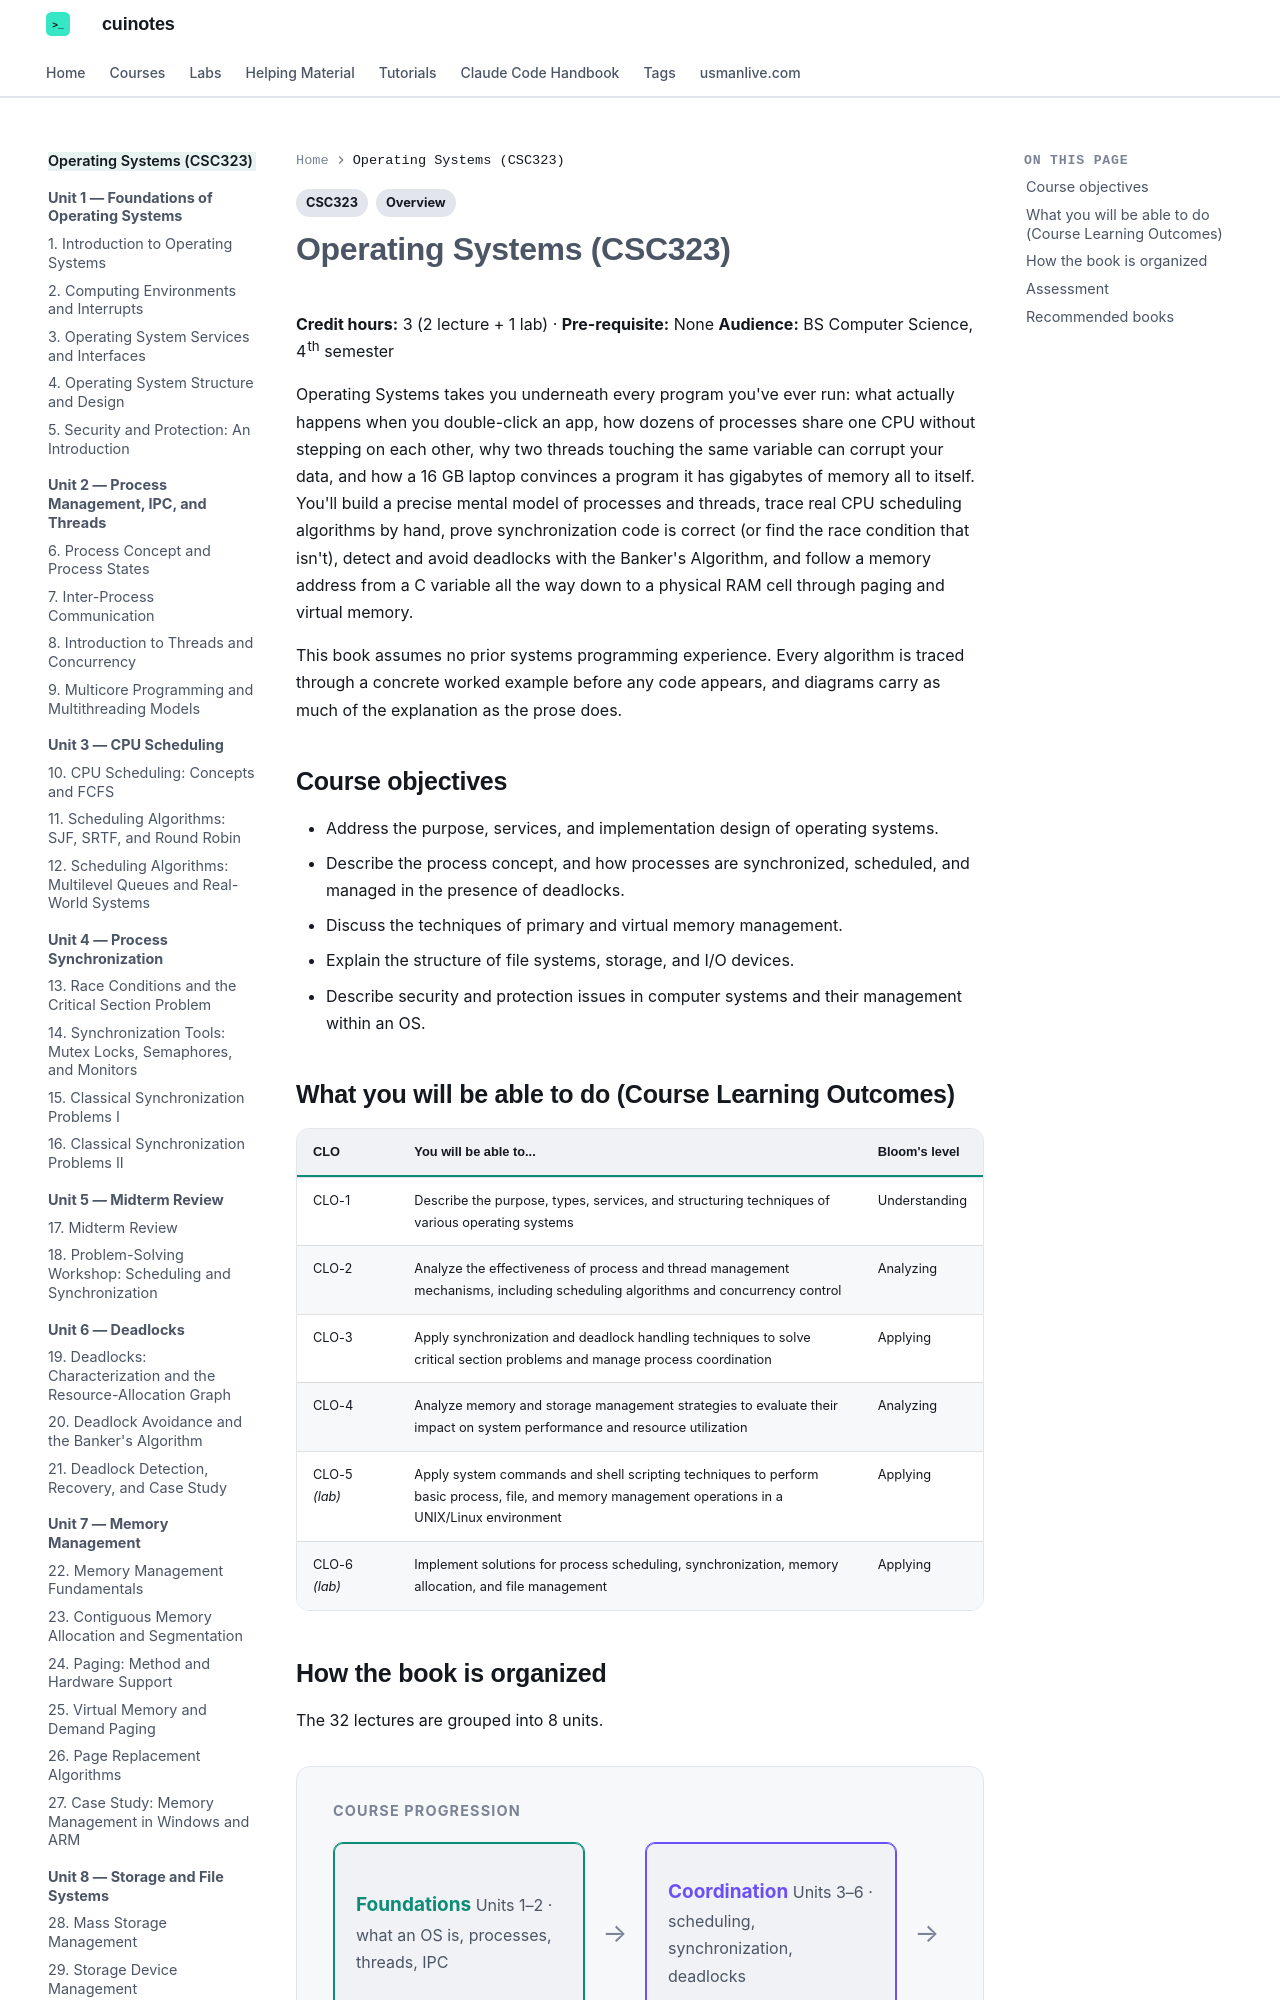

repository: mua22/mern-web-book · page: operating-systems/index.html · generator: mkdocs

---
title: Operating Systems (CSC323) — Overview
description: >-
  A 32-lecture Operating Systems textbook — process management, CPU scheduling,
  synchronization, deadlocks, memory management, and file systems — with worked
  examples and native diagrams, free to read online.
tags:
  - CSC323
  - Overview
---

# Operating Systems (CSC323)

**Credit hours:** 3 (2 lecture + 1 lab) · **Pre-requisite:** None
**Audience:** BS Computer Science, 4th semester

Operating Systems takes you underneath every program you've ever run: what actually happens
when you double-click an app, how dozens of processes share one CPU without stepping on each
other, why two threads touching the same variable can corrupt your data, and how a 16 GB
laptop convinces a program it has gigabytes of memory all to itself. You'll build a precise
mental model of processes and threads, trace real CPU scheduling algorithms by hand, prove
synchronization code is correct (or find the race condition that isn't), detect and avoid
deadlocks with the Banker's Algorithm, and follow a memory address from a C variable all the
way down to a physical RAM cell through paging and virtual memory.

This book assumes no prior systems programming experience. Every algorithm is traced through
a concrete worked example before any code appears, and diagrams carry as much of the
explanation as the prose does.

## Course objectives

- Address the purpose, services, and implementation design of operating systems.
- Describe the process concept, and how processes are synchronized, scheduled, and managed in the presence of deadlocks.
- Discuss the techniques of primary and virtual memory management.
- Explain the structure of file systems, storage, and I/O devices.
- Describe security and protection issues in computer systems and their management within an OS.

## What you will be able to do (Course Learning Outcomes)

| CLO | You will be able to... | Bloom's level |
|---|---|---|
| CLO-1 | Describe the purpose, types, services, and structuring techniques of various operating systems | Understanding |
| CLO-2 | Analyze the effectiveness of process and thread management mechanisms, including scheduling algorithms and concurrency control | Analyzing |
| CLO-3 | Apply synchronization and deadlock handling techniques to solve critical section problems and manage process coordination | Applying |
| CLO-4 | Analyze memory and storage management strategies to evaluate their impact on system performance and resource utilization | Analyzing |
| CLO-5 *(lab)* | Apply system commands and shell scripting techniques to perform basic process, file, and memory management operations in a UNIX/Linux environment | Applying |
| CLO-6 *(lab)* | Implement solutions for process scheduling, synchronization, memory allocation, and file management | Applying |
